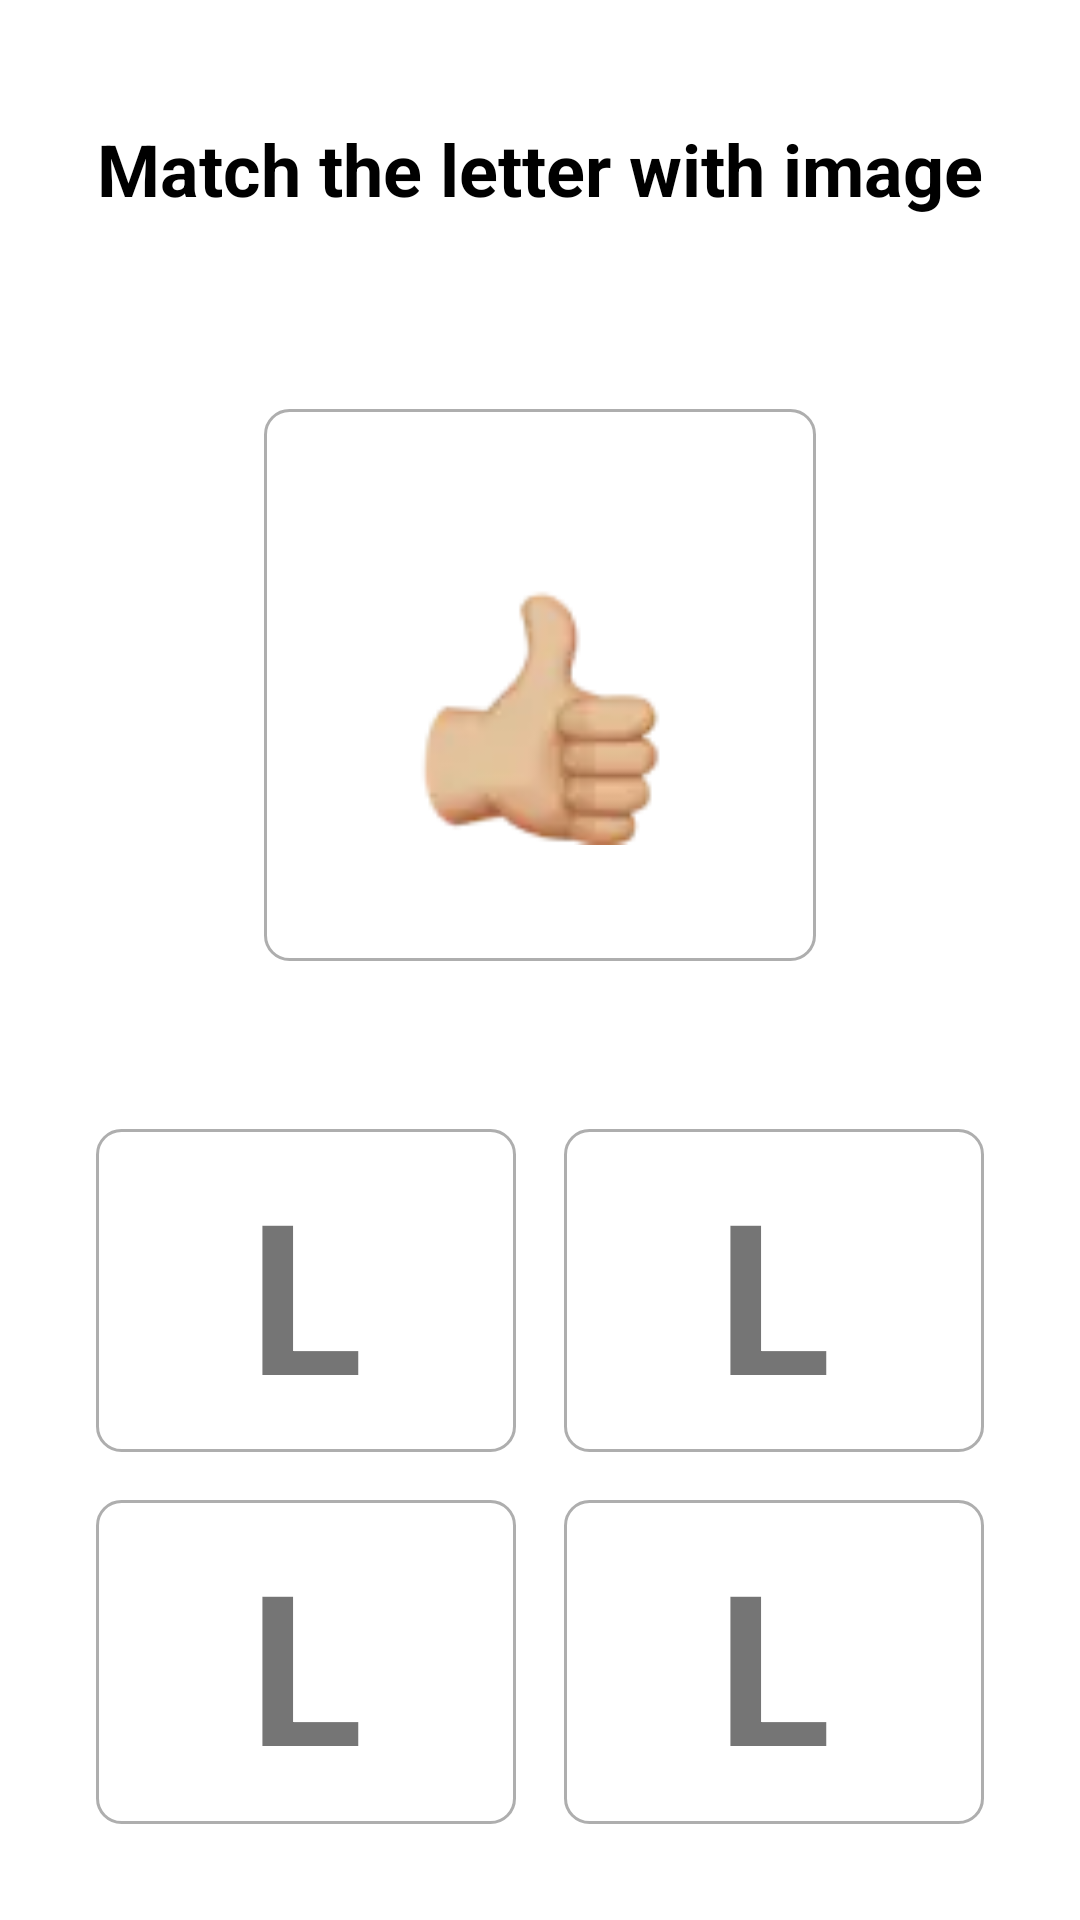

Produce the Android XML layout that renders to this screen, including the resource entries it uses.
<!-- AndroidManifest.xml: application theme Theme.AnganwadiApplication -->
<!-- res/layout/fragment_language_literacy_task_second_visual.xml -->
<?xml version="1.0" encoding="utf-8"?>
<LinearLayout xmlns:android="http://schemas.android.com/apk/res/android"
    xmlns:app="http://schemas.android.com/apk/res-auto"
    android:layout_width="match_parent"
    android:layout_height="match_parent"
    android:orientation="vertical"
    android:padding="16dp">

    <TextView
        android:id="@+id/tvTitle"
        android:layout_width="match_parent"
        android:layout_height="wrap_content"
        android:layout_marginVertical="24dp"
        android:text="Match the letter with image"
        android:textAlignment="center"
        android:textColor="@android:color/black"
        android:textSize="24sp"
        android:textStyle="bold"
        app:layout_constraintTop_toTopOf="parent" />

    <androidx.constraintlayout.widget.ConstraintLayout
        android:layout_width="match_parent"
        android:layout_weight="1"
        android:layout_height="match_parent">


        <ImageView
            android:layout_margin="40dp"
            android:background="@drawable/background_8_white"
            app:layout_constraintEnd_toEndOf="parent"
            app:layout_constraintStart_toStartOf="parent"
            app:layout_constraintDimensionRatio="h,1:1"
            android:id="@+id/ivIconSound"
            android:layout_width="0dp"
            android:layout_height="match_parent"
            android:src="@drawable/ic_good" />
    </androidx.constraintlayout.widget.ConstraintLayout>


    <LinearLayout
        android:id="@+id/llOption"
        android:layout_width="match_parent"
        android:layout_height="match_parent"
        android:layout_margin="8dp"
        android:layout_weight="1"
        android:orientation="horizontal">

        <LinearLayout
            android:layout_width="0dp"
            android:layout_height="match_parent"
            android:layout_weight="1"
            android:orientation="vertical">

            <RelativeLayout
                android:id="@+id/rl1"
                android:layout_width="match_parent"
                android:layout_height="0dp"
                android:layout_margin="8dp"
                android:layout_weight="1"
                android:background="@drawable/background_8_white"
                android:orientation="horizontal"
                android:padding="8dp">


                <TextView
                    android:id="@+id/tvTitle1"
                    android:layout_width="wrap_content"
                    android:layout_height="wrap_content"
                    android:layout_centerInParent="true"
                    android:text="L"
                    android:textStyle="bold"
                    android:textAlignment="center"
                    android:textSize="70sp" />

            </RelativeLayout>

            <RelativeLayout
                android:id="@+id/rl2"
                android:layout_width="match_parent"
                android:layout_height="0dp"
                android:layout_margin="8dp"
                android:layout_weight="1"
                android:background="@drawable/background_8_white"
                android:orientation="horizontal"
                android:padding="8dp">

                <TextView
                    android:id="@+id/tvTitle2"
                    android:layout_width="wrap_content"
                    android:layout_height="wrap_content"
                    android:layout_centerInParent="true"
                    android:text="L"
                    android:textStyle="bold"
                    android:textAlignment="center"
                    android:textSize="70sp" />

            </RelativeLayout>


        </LinearLayout>

        <LinearLayout
            android:layout_width="0dp"
            android:layout_height="match_parent"
            android:layout_weight="1"
            android:orientation="vertical">

            <RelativeLayout
                android:id="@+id/rl3"
                android:layout_width="match_parent"
                android:layout_height="0dp"
                android:layout_margin="8dp"
                android:layout_weight="1"
                android:background="@drawable/background_8_white"
                android:orientation="horizontal"
                android:padding="8dp">

                <TextView
                    android:id="@+id/tvTitle3"
                    android:layout_width="wrap_content"
                    android:layout_height="wrap_content"
                    android:layout_centerInParent="true"
                    android:text="L"
                    android:textStyle="bold"
                    android:textAlignment="center"
                    android:textSize="70sp" />

            </RelativeLayout>

            <RelativeLayout
                android:id="@+id/rl4"
                android:layout_width="match_parent"
                android:layout_height="0dp"
                android:layout_margin="8dp"
                android:layout_weight="1"
                android:background="@drawable/background_8_white"
                android:orientation="horizontal"
                android:padding="8dp">

                <TextView
                    android:id="@+id/tvTitle4"
                    android:layout_width="wrap_content"
                    android:layout_height="wrap_content"
                    android:layout_centerInParent="true"
                    android:text="L"
                    android:textStyle="bold"
                    android:textAlignment="center"
                    android:textSize="70sp" />
            </RelativeLayout>

        </LinearLayout>
    </LinearLayout>


</LinearLayout>
<!-- resources referenced by this layout -->
<resources>
  <!-- drawable background_8_white (drawable) -->
  <?xml version="1.0" encoding="utf-8"?>
  <layer-list xmlns:android="http://schemas.android.com/apk/res/android">
  
      
      <item>
          <shape>
              <stroke android:color="@color/gray" android:width="1dp"/>
              <corners android:radius="8dp"/>
              <solid android:angle="270.0" android:color="@color/white"/>
          </shape>
  
      </item>
  
  
  </layer-list>
  <!-- drawable ic_good: png bitmap (drawable, 4561 bytes) -->
  <style name="Theme.AnganwadiApplication" parent="Theme.MaterialComponents.DayNight.NoActionBar">
          
          <item name="colorPrimary">@color/darkBlue</item>
          <item name="colorPrimaryVariant">@color/purple_700</item>
          <item name="colorOnPrimary">@color/white</item>
          
          <item name="colorSecondary">@color/teal_200</item>
          <item name="colorSecondaryVariant">@color/teal_700</item>
          <item name="colorOnSecondary">@color/black</item>
          
          <item name="android:statusBarColor">@color/darkBlue</item>
          
      </style>
  <color name="gray">#AEAEAE</color>
  <color name="white">#FFFFFFFF</color>
  <color name="darkBlue">#07073D</color>
  <color name="purple_700">#FF3700B3</color>
  <color name="teal_200">#FF03DAC5</color>
  <color name="teal_700">#FF018786</color>
  <color name="black">#FF000000</color>
</resources>
